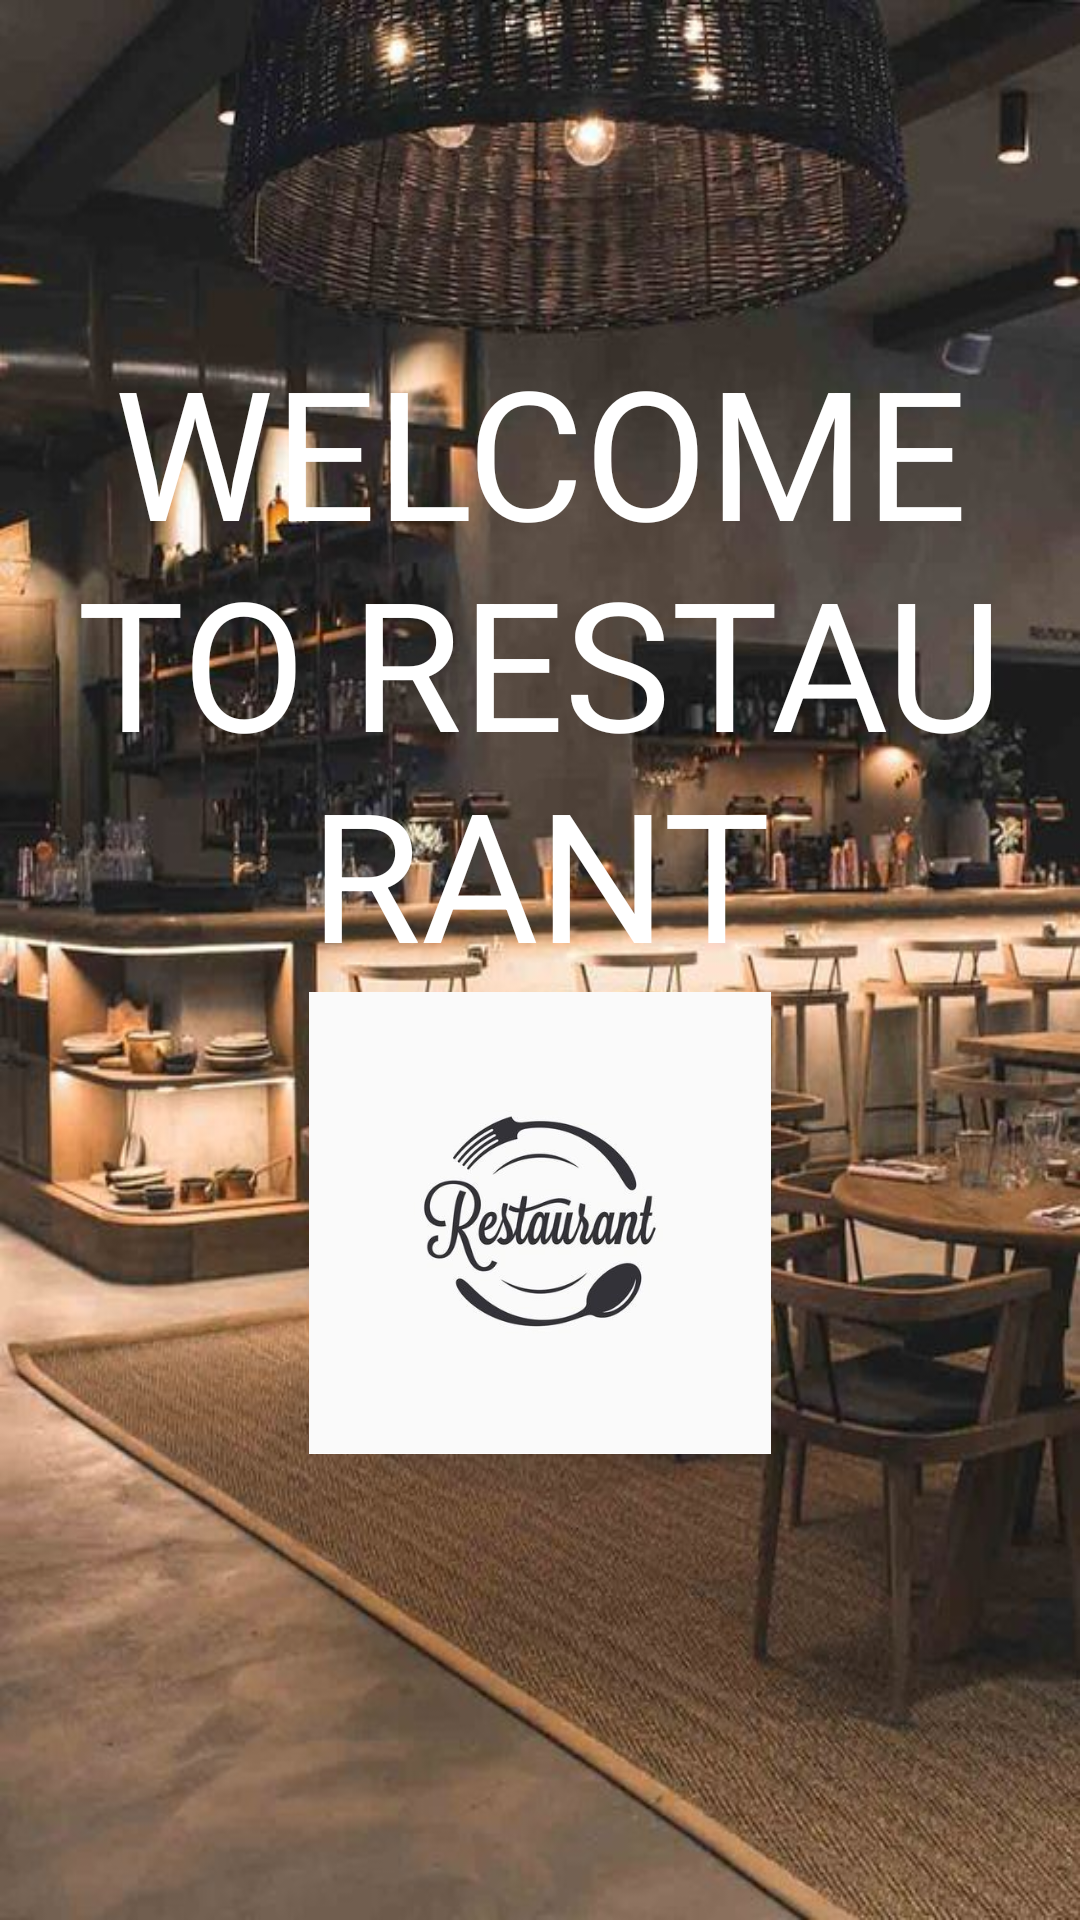

Layout XML and referenced resources for this Android screen:
<!-- AndroidManifest.xml: application theme Theme.RestaurantFinalProject -->
<!-- res/layout/activity_splash_creen.xml -->
<?xml version="1.0" encoding="utf-8"?>
<LinearLayout xmlns:android="http://schemas.android.com/apk/res/android"
    xmlns:app="http://schemas.android.com/apk/res-auto"
    xmlns:tools="http://schemas.android.com/tools"
    android:layout_width="match_parent"
    android:layout_height="match_parent"
    tools:context=".SplashCreen"
    android:background="@drawable/nen"
    android:padding="10sp"
    android:orientation="vertical">
    <TextView
        android:layout_width="match_parent"
        android:layout_height="wrap_content"
        android:gravity="center"
        android:layout_marginTop="100dp"
        android:text="WELCOME TO RESTAURANT"
        android:textColor="@color/white"
        android:textSize="60sp"/>

    <ImageView
        android:layout_width="match_parent"
        android:layout_height="154dp"
        android:src="@drawable/logo" />
    <ProgressBar
        android:layout_width="wrap_content"
        android:layout_height="wrap_content"
        android:padding="50sp"
        android:layout_marginStart="120sp"

        />
</LinearLayout>
<!-- resources referenced by this layout -->
<resources>
  <!-- drawable logo: jpg bitmap (drawable, 29164 bytes) -->
  <!-- drawable nen: jpg bitmap (drawable, 88530 bytes) -->
  <style name="Theme.RestaurantFinalProject" parent="Base.Theme.RestaurantFinalProject" />
  <style name="Base.Theme.RestaurantFinalProject" parent="Theme.Material3.DayNight.NoActionBar">
          
          
      </style>
  <!-- not gathered from this repository: default colours our renderer supplied (Android Studio template values) -->
  <color name="white">#FFFFFFFF</color>
</resources>
